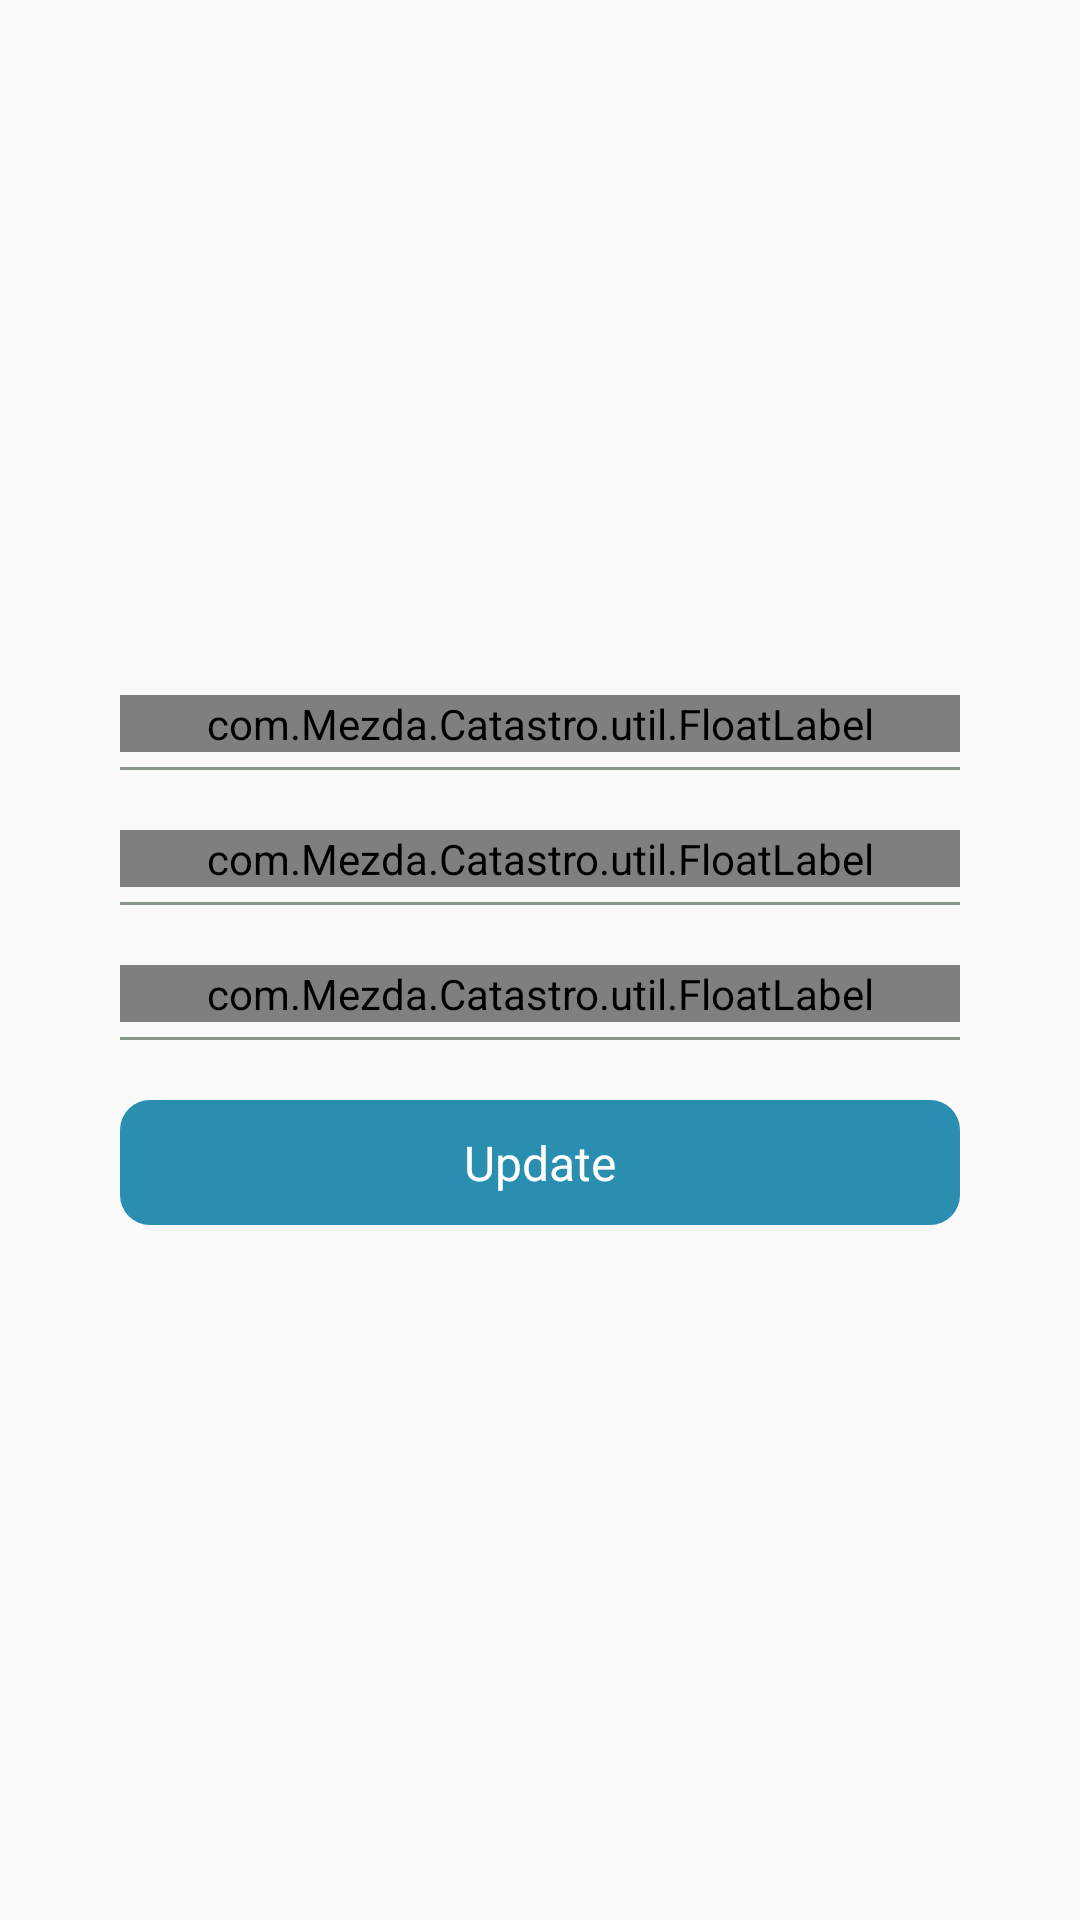

Reconstruct the res/layout file that produces this screen, plus the resources it refers to.
<!-- AndroidManifest.xml: activity theme FullScreen -->
<!-- res/layout/activity_profile_update.xml -->
<?xml version="1.0" encoding="utf-8"?>
<RelativeLayout xmlns:android="http://schemas.android.com/apk/res/android"
    android:layout_width="match_parent"
    android:layout_height="match_parent"
    android:background="@drawable/app_blur_wallpaper"
    android:orientation="vertical">


    <ImageView
        android:id="@+id/crossImgView"
        android:layout_width="wrap_content"
        android:layout_height="wrap_content"
        android:clickable="true"
        android:padding="@dimen/value_20dp"
        android:src="@drawable/ic_cross_normal" />

    <LinearLayout
        android:layout_width="match_parent"
        android:layout_height="wrap_content"
        android:layout_centerInParent="true"
        android:orientation="vertical"
        android:paddingLeft="@dimen/value_40dp"
        android:paddingRight="@dimen/value_40dp">

        <com.Mezda.Catastro.util.FloatLabel
            android:id="@+id/etFullName"
            android:layout_width="match_parent"
            android:layout_height="wrap_content"
            android:capitalize="sentences"
            android:hint="@string/hint_full_name"
            android:inputType="textPersonName"
            android:textColorHint="@color/hint_color_green" />

        <View
            android:layout_width="match_parent"
            android:layout_height="1dp"
            android:layout_marginBottom="@dimen/value_20dp"
            android:layout_marginTop="@dimen/value_5dp"
            android:background="@color/bar_color" />

        <com.Mezda.Catastro.util.FloatLabel
            android:id="@+id/SignInUserName"
            android:layout_width="match_parent"
            android:layout_height="wrap_content"
            android:hint="@string/hint_phone_number"
            android:inputType="phone"
            android:textColorHint="@color/hint_color_green" />

        <View
            android:layout_width="match_parent"
            android:layout_height="1dp"
            android:layout_marginBottom="@dimen/value_20dp"
            android:layout_marginTop="@dimen/value_5dp"
            android:background="@color/bar_color" />

        <com.Mezda.Catastro.util.FloatLabel
            android:id="@+id/etEmail"
            android:layout_width="match_parent"
            android:layout_height="wrap_content"
            android:hint="@string/hint_email"
            android:inputType="textEmailAddress"
            android:textColorHint="@color/hint_color_green" />

        <View
            android:layout_width="match_parent"
            android:layout_height="1dp"
            android:layout_marginBottom="@dimen/value_20dp"
            android:layout_marginTop="@dimen/value_5dp"
            android:background="@color/bar_color" />

        <TextView
            android:id="@+id/btnUpdate"
            android:layout_width="match_parent"
            android:layout_height="wrap_content"
            style="@style/btnDeepSelection"
            android:text="@string/update_string"/>

    </LinearLayout>


</RelativeLayout>
<!-- resources referenced by this layout -->
<resources>
  <color name="bar_color">#8a9689</color>
  <color name="hint_color_green">#65BF50</color>
  <dimen name="value_20dp">20dp</dimen>
  <dimen name="value_40dp">40dp</dimen>
  <dimen name="value_5dp">5dp</dimen>
  <string name="hint_email">Email</string>
  <string name="hint_full_name">Full Name</string>
  <string name="hint_phone_number">Usuario</string>
  <string name="update_string">Update</string>
  <style name="btnDeepSelection" parent="@android:style/Widget.TextView">
          <item name="android:layout_height">wrap_content</item>
          <item name="android:layout_width">wrap_content</item>
          <item name="android:background">@drawable/btn_bg_deep_selection</item>
          <item name="android:clickable">true</item>
          <item name="android:gravity">center_horizontal</item>
          <item name="android:padding">@dimen/value_10dp</item>
          <item name="android:textColor">@color/text_color_1</item>
          <item name="android:textSize">@dimen/value_16sp</item>
      </style>
  <style name="FullScreen" parent="@style/Theme.AppCompat.Light.NoActionBar">
          <item name="android:windowNoTitle">true</item>
          <item name="windowActionBar">false</item>
          <item name="android:windowFullscreen">true</item>
          <item name="android:windowContentOverlay">@null</item>
      </style>
  <!-- drawable btn_bg_deep_selection (drawable) -->
  <?xml version="1.0" encoding="utf-8"?>
  <selector xmlns:android="http://schemas.android.com/apk/res/android">
      <item android:state_pressed="false" android:drawable="@drawable/btn_bg_deep_selection_idle" />
      <item android:state_pressed="true" android:drawable="@drawable/btn_bg_deep_selection_tap" />
  </selector>
  <dimen name="value_10dp">10dp</dimen>
  <color name="text_color_1">#ffffff</color>
  <dimen name="value_16sp">16sp</dimen>
  <!-- drawable btn_bg_deep_selection_idle (drawable) -->
  <shape xmlns:android="http://schemas.android.com/apk/res/android"
      android:shape="rectangle">
  
      <solid android:color="@color/bl1" />
      <corners android:radius="10dp" />
  
  </shape>
  <!-- drawable btn_bg_deep_selection_tap (drawable) -->
  <shape xmlns:android="http://schemas.android.com/apk/res/android"
      android:shape="rectangle">
  
      <solid android:color="@color/bl2" />
      <corners android:radius="10dp" />
  
  </shape>
  <color name="bl1">#298eaf</color>
  <color name="bl2">#17628e</color>
</resources>
